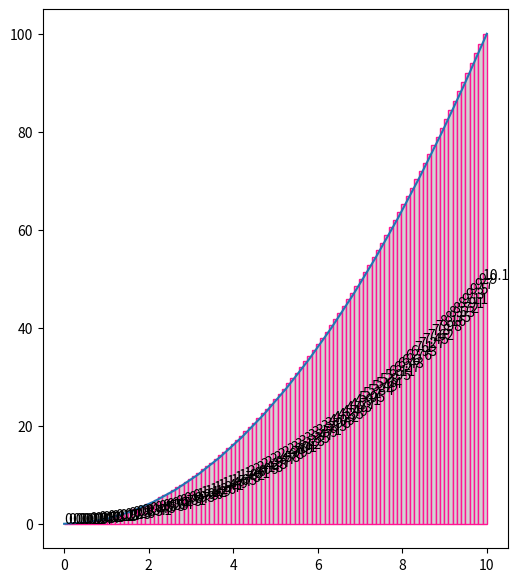

This figure's Python source:
import matplotlib.pyplot as plt
import matplotlib.patches as patches
import numpy as np

def f(x):
    return x**2

#x = np.arange(0,10)
x = np.linspace(0, 10, 20)
point = np.linspace(0, 10, 100)
plt.figure(figsize=(6,7))

plt.plot(x,f(x))
for i in range(point.size-1):
    position = (point[i],0)
    size = (point[i+1]-point[i], f(point[i+1]))
    shp=patches.Rectangle(position, size[0], size[1], edgecolor = 'deeppink', facecolor = 'lightgray', fill=True,)
    plt.gca().add_patch(shp)
    plt.gca().text(position[0], size[1]/2, f'{round(size[0]*size[1],2)}')
plt.show()